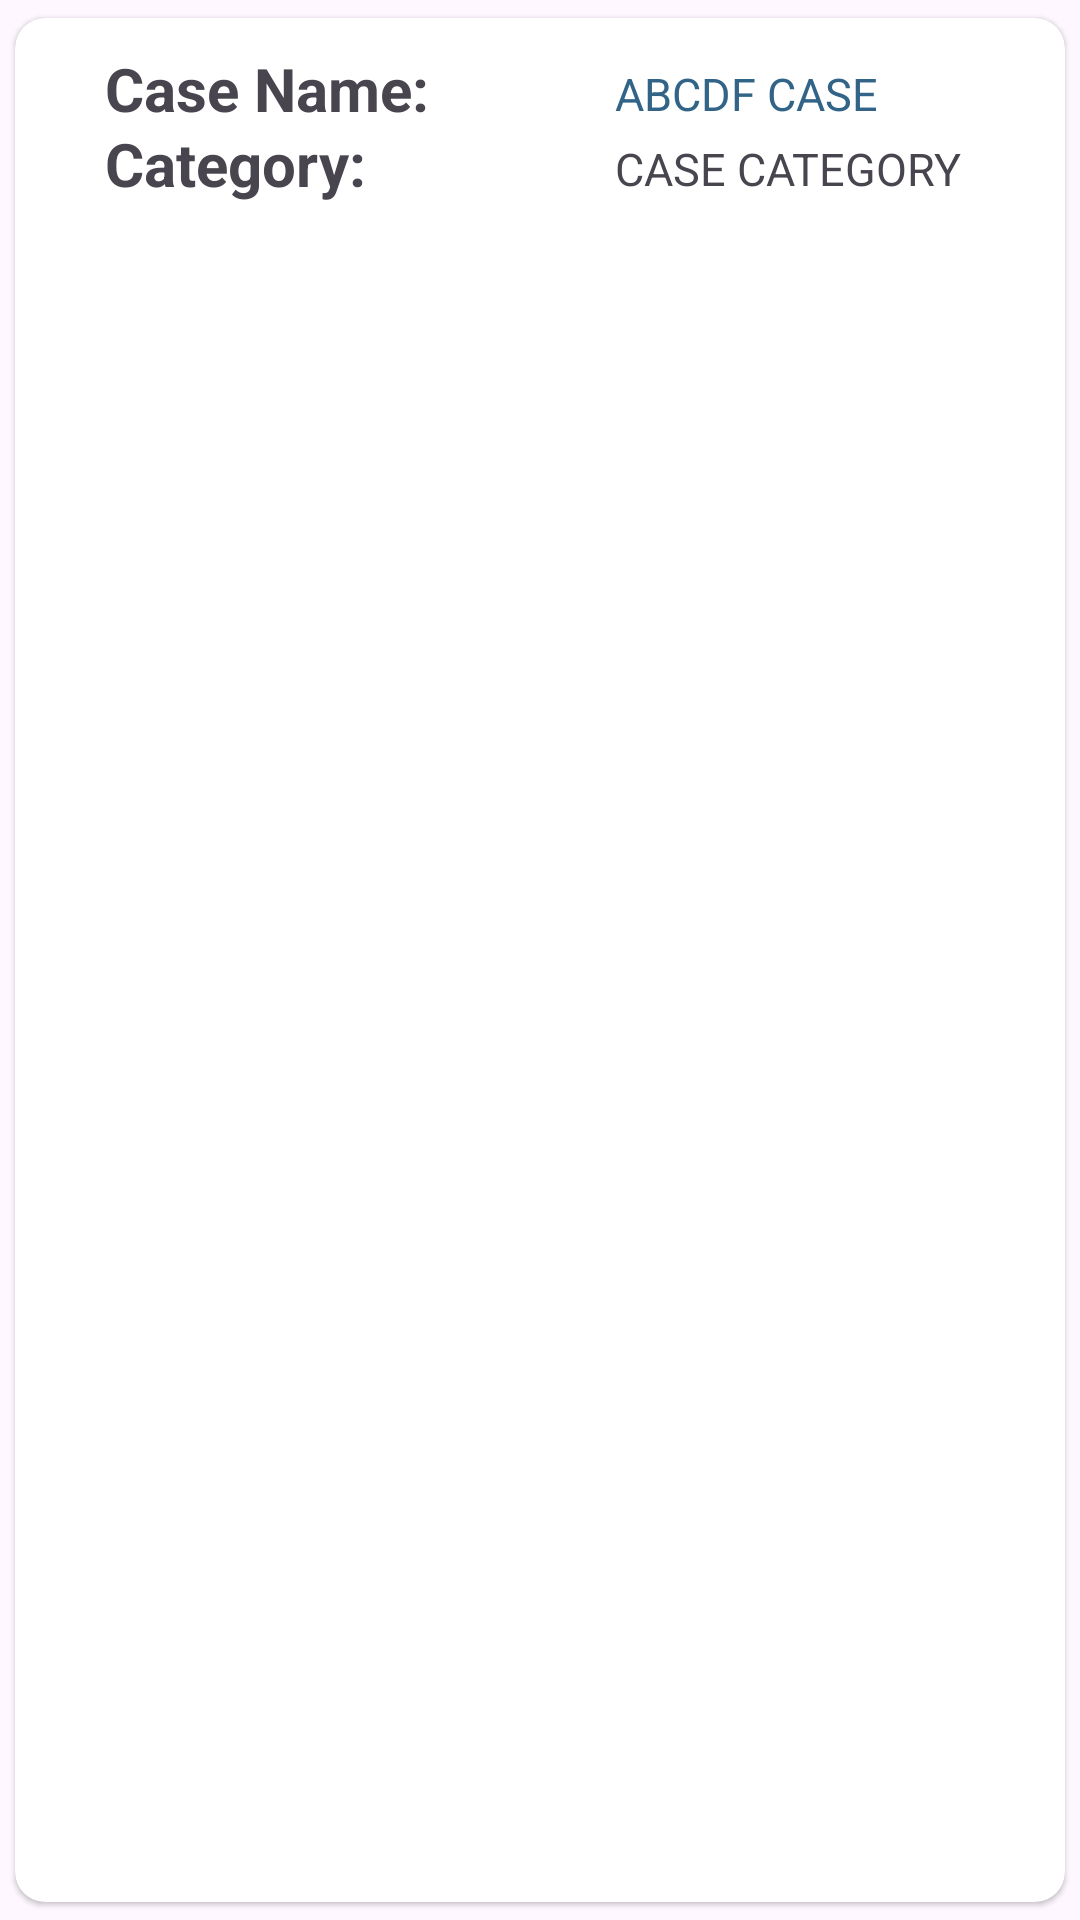

Reconstruct the res/layout file that produces this screen, plus the resources it refers to.
<!-- AndroidManifest.xml: application theme Theme.Cyberthon -->
<!-- res/layout/assignedcaseview.xml -->
<?xml version="1.0" encoding="utf-8"?>
<androidx.cardview.widget.CardView
    xmlns:android="http://schemas.android.com/apk/res/android"
    android:layout_width="match_parent"
    android:layout_height="100sp"
    xmlns:app="http://schemas.android.com/apk/res-auto"
    android:backgroundTint="@color/white"
    app:cardUseCompatPadding="true"
    app:cardCornerRadius="10sp"
    app:cardElevation="1sp"
    >

    <TextView
        android:id="@+id/casetitle1"
        android:layout_marginTop="15sp"
        android:layout_marginStart="200sp"
        android:textColor="@color/blue"
        android:textSize="15sp"
        android:layout_width="wrap_content"
        android:layout_height="wrap_content"
        android:text="ABCDF CASE" />
    <TextView
        android:id="@+id/c1"
        android:layout_marginTop="10sp"
        android:layout_marginStart="30sp"
        android:textSize="20sp"
        android:textStyle="bold"
        android:layout_width="wrap_content"
        android:layout_height="wrap_content"
        android:text="Case Name:" />
    <TextView
        android:id="@+id/c2"
        android:layout_marginTop="35sp"
        android:layout_marginStart="30sp"
        android:textSize="20sp"
        android:textStyle="bold"
        android:layout_width="wrap_content"
        android:layout_height="wrap_content"
        android:text="Category:" />

    <TextView
        android:id="@+id/casecat1"
        android:layout_marginTop="40sp"
        android:layout_marginStart="200sp"
        android:textSize="15sp"
        android:layout_width="wrap_content"
        android:layout_height="wrap_content"
        android:text="CASE CATEGORY" />


</androidx.cardview.widget.CardView>
<!-- resources referenced by this layout -->
<resources>
  <color name="blue">#326488</color>
  <color name="white">#FFFFFFFF</color>
  <style name="Theme.Cyberthon" parent="Base.Theme.Cyberthon" />
  <style name="Base.Theme.Cyberthon" parent="Theme.Material3.DayNight.NoActionBar">
          
          
          <item name="android:statusBarColor">@color/white</item>
          <item name="android:windowLightStatusBar">true</item>
      </style>
</resources>
